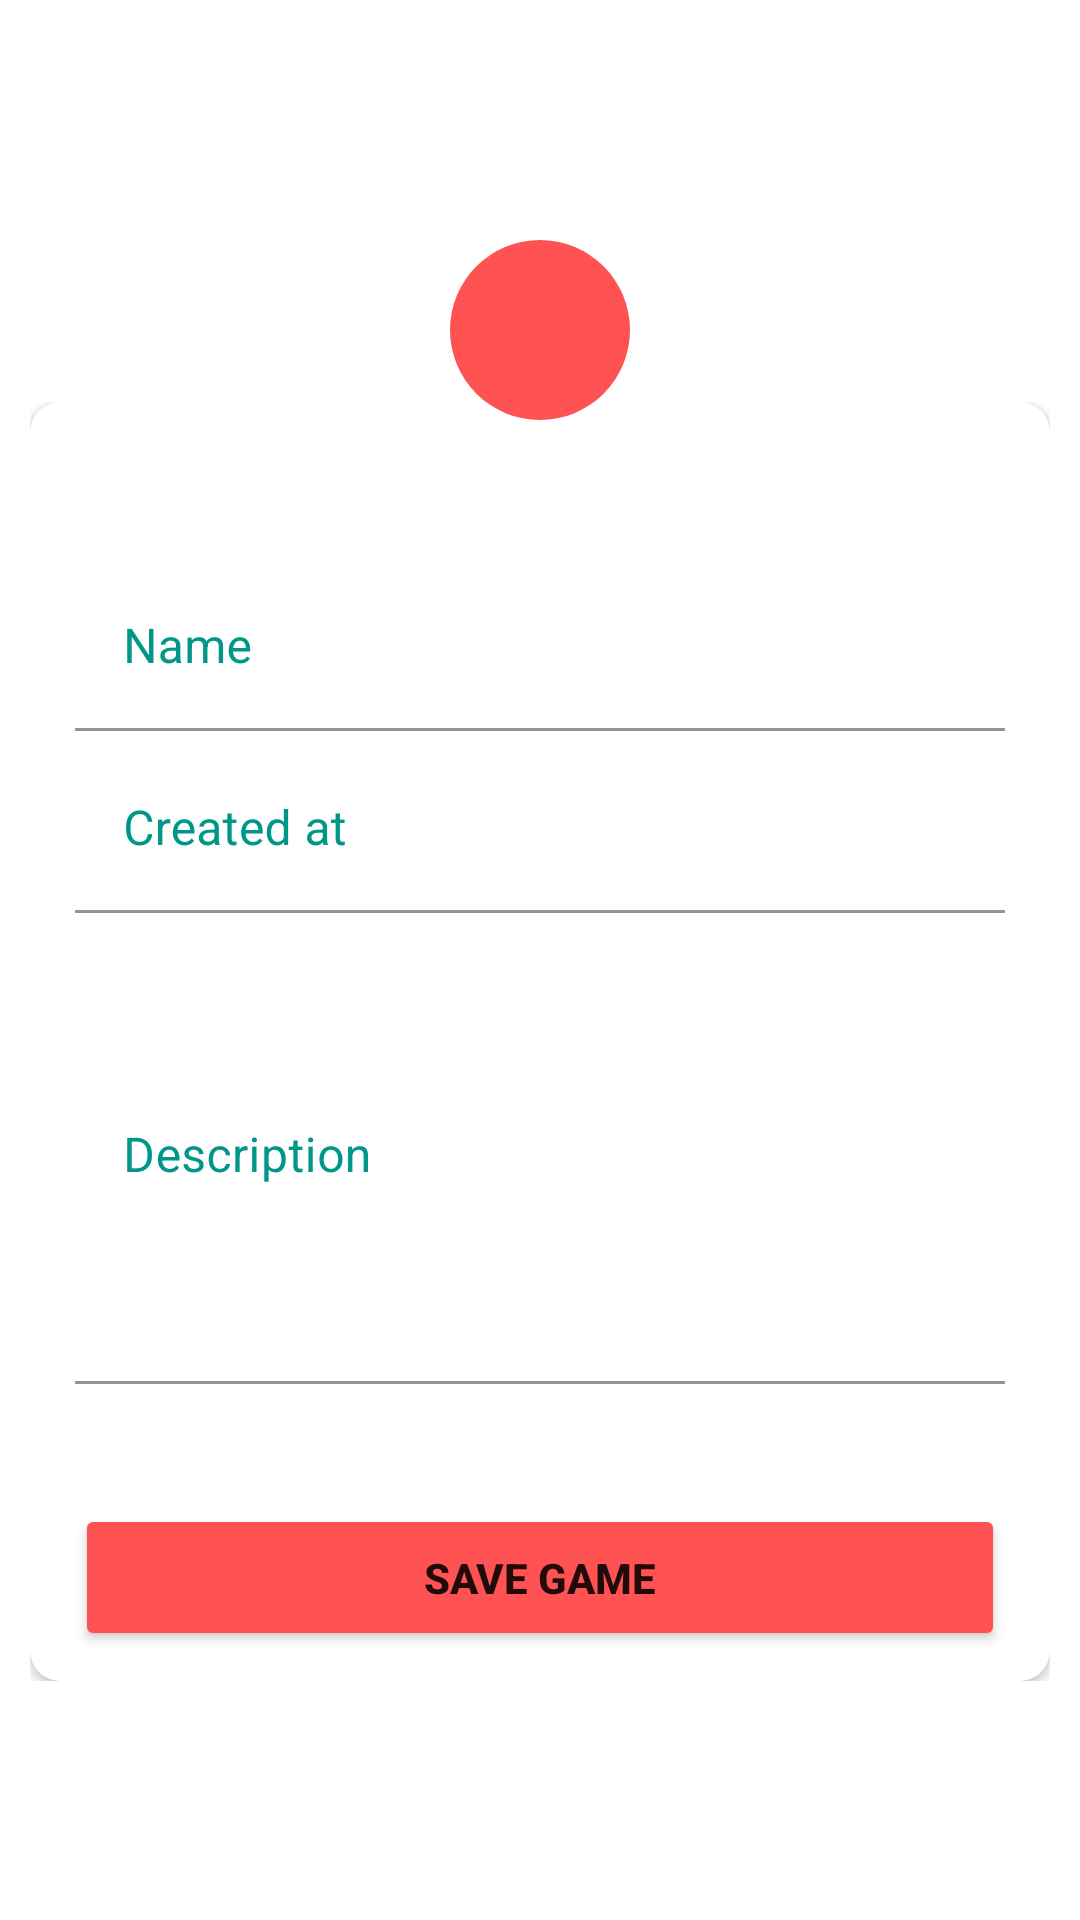

Layout XML and referenced resources for this Android screen:
<!-- AndroidManifest.xml: application theme Theme.Desafio4_DH -->
<!-- res/layout/activity_cadastro_game.xml -->
<?xml version="1.0" encoding="utf-8"?>
<androidx.constraintlayout.widget.ConstraintLayout xmlns:android="http://schemas.android.com/apk/res/android"
    xmlns:app="http://schemas.android.com/apk/res-auto"
    xmlns:tools="http://schemas.android.com/tools"
    android:layout_width="match_parent"
    android:layout_height="match_parent"
    tools:context=".ui.CadastroGameActivity"
    android:background="@drawable/splash_firebase">

    <FrameLayout
        android:layout_width="match_parent"
        android:layout_height="wrap_content"
        app:layout_constraintBottom_toBottomOf="parent"
        app:layout_constraintEnd_toEndOf="parent"
        app:layout_constraintStart_toStartOf="parent"
        app:layout_constraintTop_toTopOf="parent">

        <include
            android:id="@+id/inc_cadastro_game"
            layout="@layout/layout_cadastro_game"
            android:layout_width="match_parent"
            android:layout_height="wrap_content"
            android:layout_marginLeft="10dp"
            android:layout_marginTop="54dp"
            android:layout_marginRight="10dp"/>

        <ImageButton
            android:id="@+id/ib_camera_game_register"
            android:clickable="true"
            android:layout_width="wrap_content"
            android:layout_height="wrap_content"
            android:layout_gravity="center_horizontal"
            android:background="@drawable/circle_cam"
            android:padding="30dp"
            android:src="@drawable/ic_baseline_camera_alt_48"
            app:layout_constraintStart_toStartOf="parent"
            app:layout_constraintTop_toTopOf="parent"/>

    </FrameLayout>
</androidx.constraintlayout.widget.ConstraintLayout>
<!-- res/layout/layout_cadastro_game.xml (included above) -->
<?xml version="1.0" encoding="utf-8"?>
<LinearLayout xmlns:android="http://schemas.android.com/apk/res/android"
    android:layout_width="match_parent"
    android:layout_height="match_parent"
    xmlns:app="http://schemas.android.com/apk/res-auto"
    android:orientation="vertical">

    <androidx.cardview.widget.CardView
        android:layout_width="match_parent"
        android:layout_height="wrap_content"
        app:cardCornerRadius="10dp"
        android:background="@color/white">

        <LinearLayout
            android:layout_width="match_parent"
            android:layout_height="wrap_content"
            android:orientation="vertical">

            <com.google.android.material.textfield.TextInputLayout
                android:layout_width="match_parent"
                android:layout_height="wrap_content"
                android:layout_marginTop="54dp"
                app:boxBackgroundColor="@color/white"
                android:textColorHint="@color/blueBkg"
                android:layout_marginLeft="15dp"
                android:layout_marginRight="15dp">
                <com.google.android.material.textfield.TextInputEditText
                    android:hint="@string/name"
                    android:id="@+id/tiet_name_game"
                    android:layout_width="match_parent"
                    android:layout_height="wrap_content"
                    android:textColorHint="@color/blueBkg"
                    android:inputType="textPersonName"/>
            </com.google.android.material.textfield.TextInputLayout>

            <com.google.android.material.textfield.TextInputLayout
                android:layout_width="match_parent"
                android:layout_height="wrap_content"
                android:layout_marginTop="5dp"
                app:boxBackgroundColor="@color/white"
                android:textColorHint="@color/blueBkg"
                android:layout_marginLeft="15dp"
                android:layout_marginRight="15dp">
                <com.google.android.material.textfield.TextInputEditText
                    android:hint="@string/created_at"
                    android:id="@+id/tiet_created_at_game"
                    android:layout_width="match_parent"
                    android:layout_height="wrap_content"
                    android:textColorHint="@color/blueBkg"
                    android:inputType="date"/>
            </com.google.android.material.textfield.TextInputLayout>

            <com.google.android.material.textfield.TextInputLayout
                android:layout_width="match_parent"
                android:layout_height="wrap_content"
                android:layout_marginTop="5dp"
                app:boxBackgroundColor="@color/white"
                android:textColorHint="@color/blueBkg"
                android:layout_marginLeft="15dp"
                android:layout_marginRight="15dp">

                <com.google.android.material.textfield.TextInputEditText
                    android:id="@+id/tiet_description_game"
                    android:layout_width="match_parent"
                    android:layout_height="152dp"
                    android:hint="@string/description"
                    android:inputType="textMultiLine"
                    android:textColorHint="@color/blueBkg" />
            </com.google.android.material.textfield.TextInputLayout>

            <Button
                android:id="@+id/btn_cadastro"
                android:layout_width="match_parent"
                android:layout_height="wrap_content"
                android:padding="15dp"
                android:textStyle="bold"
                android:text="@string/save_game"
                android:backgroundTint="@color/redBkg"
                android:layout_marginBottom="10dp"
                android:layout_marginTop="40dp"
                android:layout_marginLeft="15dp"
                android:layout_marginRight="15dp"/>

        </LinearLayout>
    </androidx.cardview.widget.CardView>



</LinearLayout>
<!-- resources referenced by this layout -->
<resources>
  <color name="blueBkg">#009688</color>
  <color name="redBkg">#FF5252</color>
  <color name="white">#FFFFFFFF</color>
  <!-- drawable circle_cam (drawable) -->
  <?xml version="1.0" encoding="utf-8"?>
  <shape xmlns:android="http://schemas.android.com/apk/res/android">
      <corners android:radius="100dp"/>
      <solid android:color="@color/redBkg"/>
  </shape>
  <string name="created_at">Created at</string>
  <string name="description">Description</string>
  <string name="name">Name</string>
  <string name="save_game">Save Game</string>
  <style name="Theme.Desafio4_DH" parent="Theme.MaterialComponents.DayNight.NoActionBar">
          
          <item name="colorPrimary">@color/darkBlue</item>
          <item name="colorPrimaryVariant">@color/purple_700</item>
          <item name="colorOnPrimary">@color/white</item>
          
          <item name="colorSecondary">@color/teal_200</item>
          <item name="colorSecondaryVariant">@color/teal_700</item>
          <item name="colorOnSecondary">@color/black</item>
          
          <item name="android:statusBarColor" tools:targetApi="l">?attr/colorPrimaryVariant</item>
          
      </style>
  <color name="darkBlue">#00796B</color>
  <color name="purple_700">#FF3700B3</color>
  <color name="teal_200">#FF03DAC5</color>
  <color name="teal_700">#FF018786</color>
  <color name="black">#FF000000</color>
</resources>
